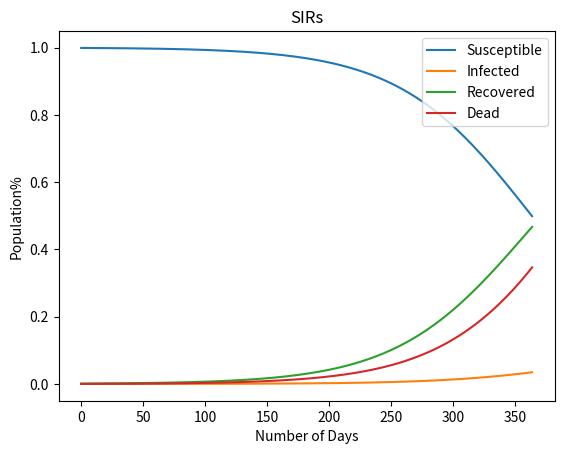

Generate this figure with matplotlib:
import matplotlib.pyplot as plt 

susceptible = 0.999
infected = 0.001
recovered = 0
dead = 0

beta = 0.02 #Rate at which people move from susceptible to infected
gamma = 0.001 #Rate at which people move from infected to recovered
death_rate = 0.01
steps = 100 
graph_susceptible = []
graph_infected = []
graph_recovered = []
graph_steps = []
graph_death = []
for i in range(0,365):
    new_infected = beta * infected * susceptible
    new_recovered = gamma * infected
    new_dead = death_rate * infected
    susceptible -= new_infected
    infected +=(new_infected - new_recovered)
    recovered += new_recovered
    dead += new_dead
    graph_infected.append(infected)
    graph_susceptible.append(susceptible)
    graph_recovered.append(recovered)
    graph_death.append(dead)
    graph_steps.append(i)


plt.figure()
plt.plot(graph_steps, graph_susceptible, label='Susceptible')
plt.plot(graph_steps, graph_recovered, label='Recovered')
plt.plot(graph_steps, graph_infected, label='Infected')
plt.plot(graph_steps, graph_death, label='Dead')

#Create a label for each plot

plt.legend(['Susceptible', 'Infected', 'Recovered', 'Dead'], loc='upper right')
plt.xlabel('Number of Days')
plt.ylabel('Population%')
plt.title('SIRs')

plt.show()